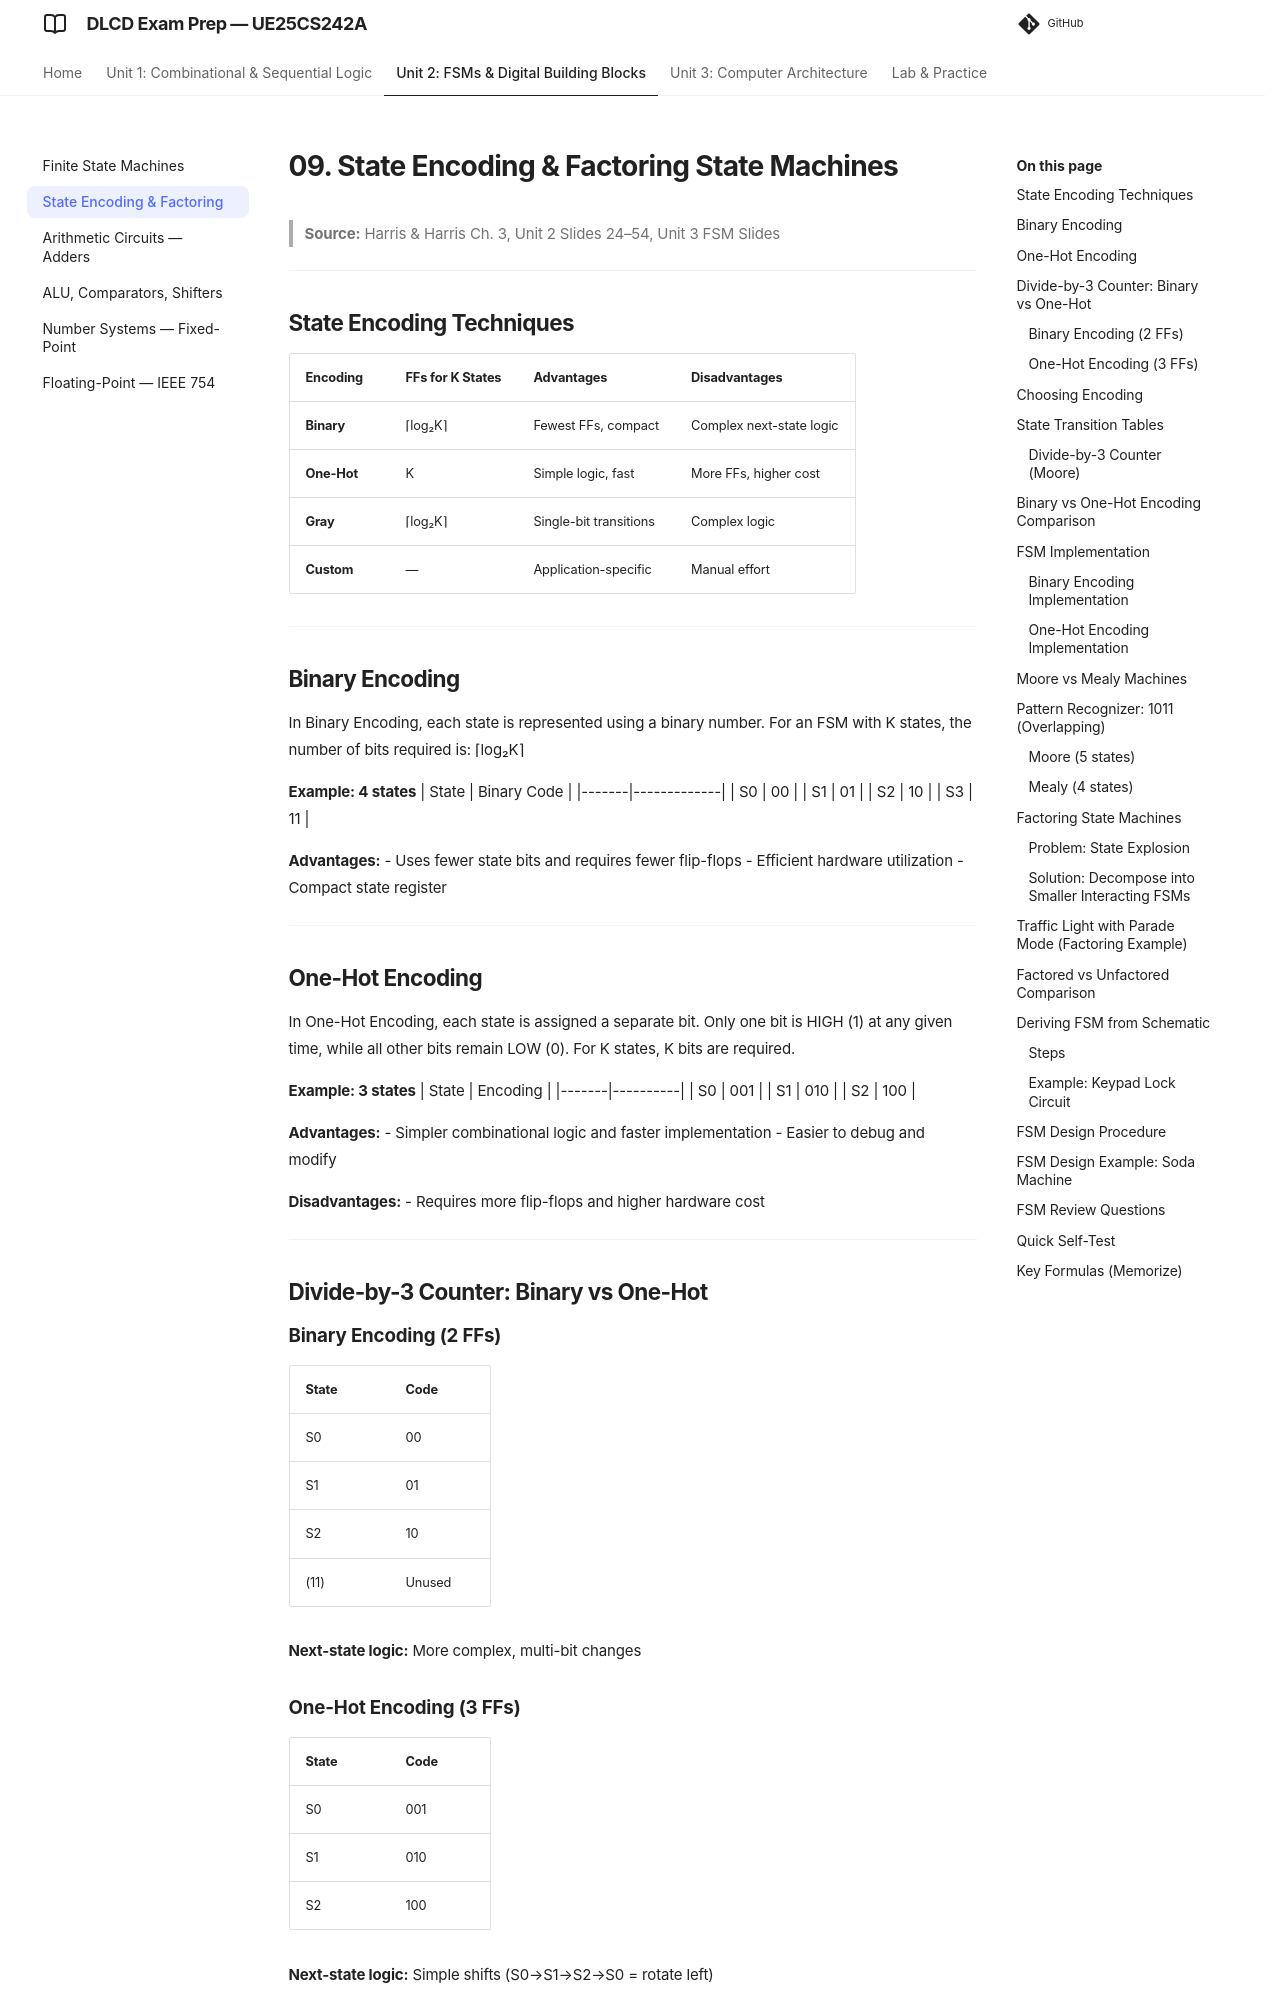

repository: imyash0722/SEM3-DLCD-UE25CS242A-STUDY-MATERIAL · page: 09_state-encoding-factoring/index.html · generator: mkdocs

# 09. State Encoding & Factoring State Machines

> **Source:** Harris & Harris Ch. 3, Unit 2 Slides 24–54, Unit 3 FSM Slides

---

## State Encoding Techniques

| Encoding | FFs for K States | Advantages | Disadvantages |
|----------|------------------|------------|---------------|
| **Binary** | ⌈log₂K⌉ | Fewest FFs, compact | Complex next-state logic |
| **One-Hot** | K | Simple logic, fast | More FFs, higher cost |
| **Gray** | ⌈log₂K⌉ | Single-bit transitions | Complex logic |
| **Custom** | — | Application-specific | Manual effort |

---

## Binary Encoding

In Binary Encoding, each state is represented using a binary number.
For an FSM with K states, the number of bits required is: ⌈log₂K⌉

**Example: 4 states**
| State | Binary Code |
|-------|-------------|
| S0 | 00 |
| S1 | 01 |
| S2 | 10 |
| S3 | 11 |

**Advantages:**
- Uses fewer state bits and requires fewer flip-flops
- Efficient hardware utilization
- Compact state register

---

## One-Hot Encoding

In One-Hot Encoding, each state is assigned a separate bit.
Only one bit is HIGH (1) at any given time, while all other bits remain LOW (0).
For K states, K bits are required.

**Example: 3 states**
| State | Encoding |
|-------|----------|
| S0 | 001 |
| S1 | 010 |
| S2 | 100 |

**Advantages:**
- Simpler combinational logic and faster implementation
- Easier to debug and modify

**Disadvantages:**
- Requires more flip-flops and higher hardware cost

---

## Divide-by-3 Counter: Binary vs One-Hot

### Binary Encoding (2 FFs)
| State | Code |
|-------|------|
| S0 | 00 |
| S1 | 01 |
| S2 | 10 |
| (11) | Unused |

**Next-state logic:** More complex, multi-bit changes
